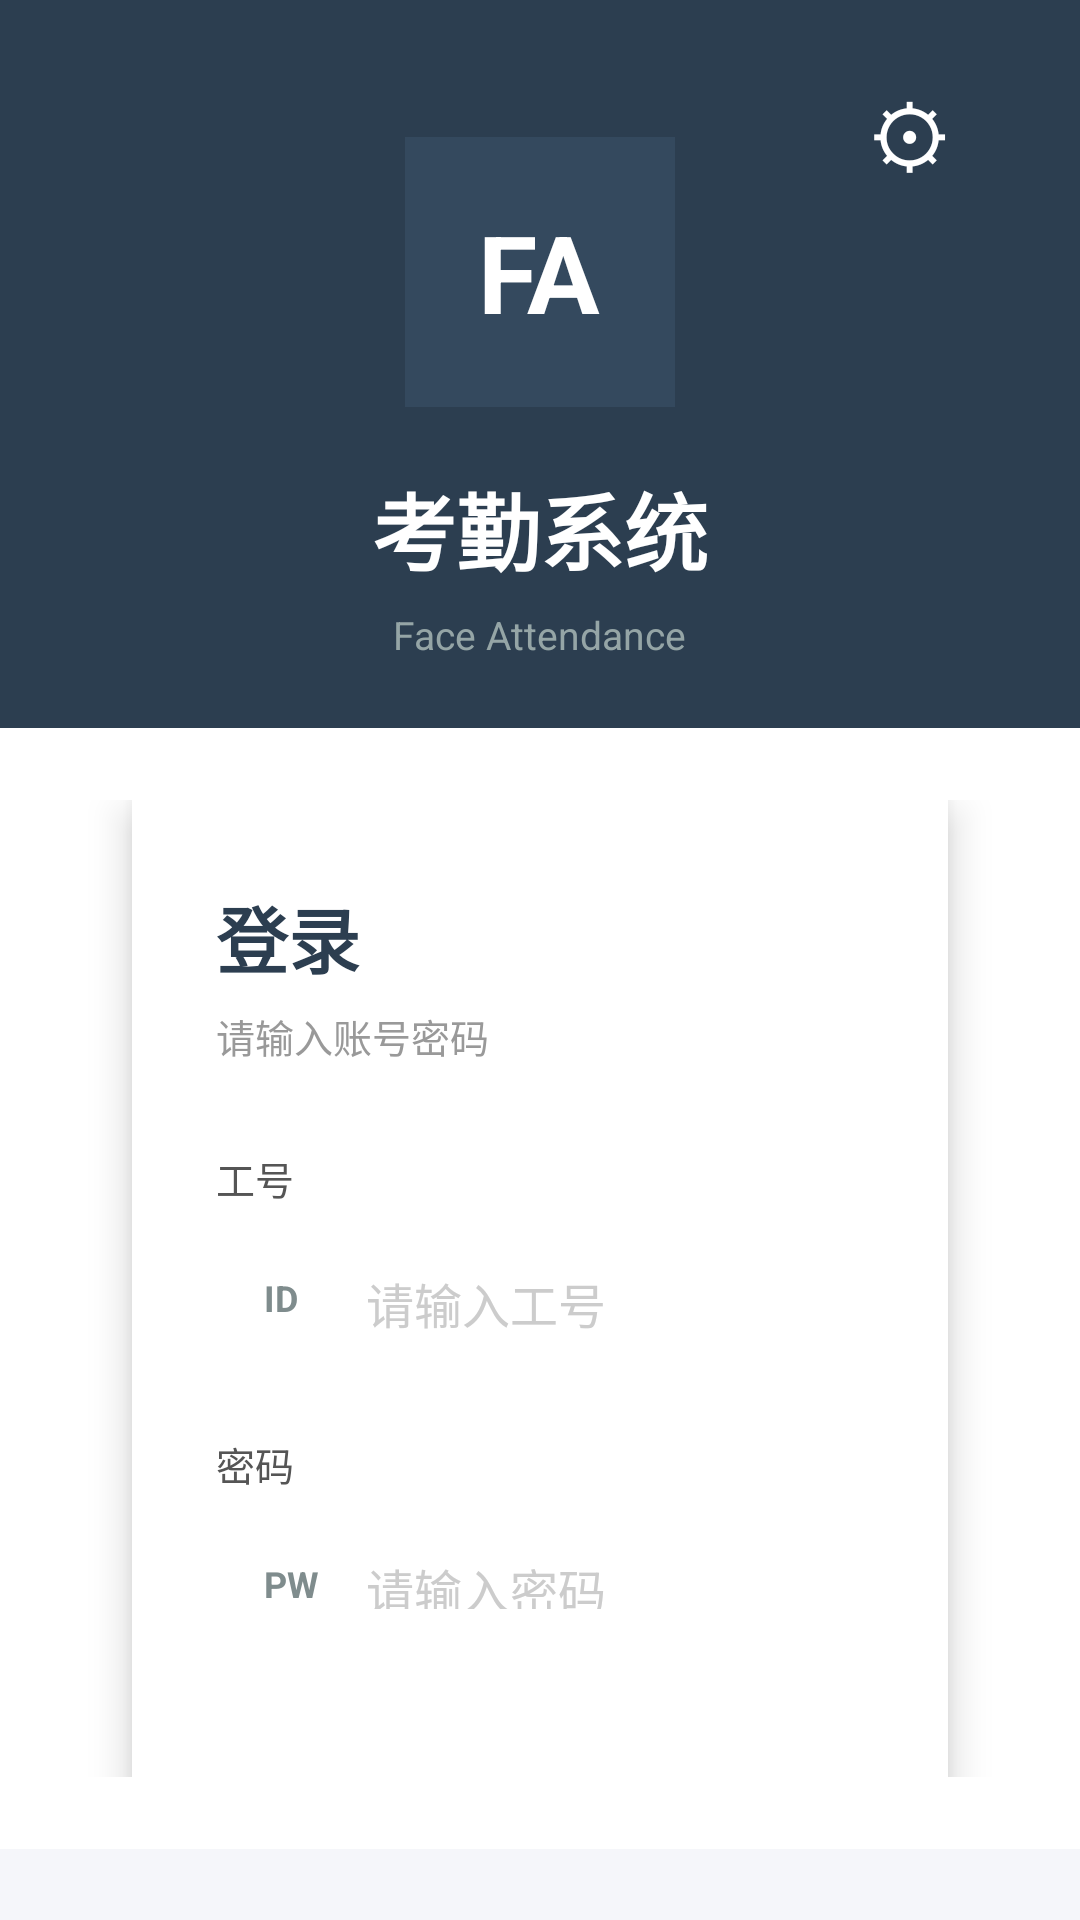

Produce the Android XML layout that renders to this screen, including the resource entries it uses.
<!-- AndroidManifest.xml: application theme AppTheme -->
<!-- res/layout/activity_login.xml -->
<?xml version="1.0" encoding="utf-8"?>
<FrameLayout xmlns:android="http://schemas.android.com/apk/res/android"
    android:layout_width="match_parent"
    android:layout_height="match_parent"
    android:background="#f5f6fa">

    <LinearLayout
        android:layout_width="match_parent"
        android:layout_height="match_parent"
        android:orientation="vertical">

        <LinearLayout
            android:layout_width="match_parent"
            android:layout_height="0dp"
            android:layout_weight="1"
            android:orientation="vertical"
            android:background="#2c3e50"
            android:gravity="center"
            android:padding="40dp">

            <LinearLayout
                android:id="@+id/brand_section"
                android:layout_width="match_parent"
                android:layout_height="wrap_content"
                android:orientation="vertical"
                android:gravity="center">

                <LinearLayout
                    android:layout_width="90dp"
                    android:layout_height="90dp"
                    android:background="#34495e"
                    android:gravity="center"
                    android:layout_marginBottom="20dp">

                    <TextView
                        android:layout_width="wrap_content"
                        android:layout_height="wrap_content"
                        android:text="FA"
                        android:textSize="36sp"
                        android:textColor="#ffffff"
                        android:textStyle="bold"/>
                </LinearLayout>

                <TextView
                    android:layout_width="wrap_content"
                    android:layout_height="wrap_content"
                    android:text="考勤系统"
                    android:textSize="28sp"
                    android:textStyle="bold"
                    android:textColor="#FFFFFF"
                    android:layout_marginBottom="6dp"/>

                <TextView
                    android:layout_width="wrap_content"
                    android:layout_height="wrap_content"
                    android:text="Face Attendance"
                    android:textSize="13sp"
                    android:textColor="#95a5a6"/>
            </LinearLayout>
        </LinearLayout>

        <LinearLayout
            android:layout_width="match_parent"
            android:layout_height="0dp"
            android:layout_weight="1.4"
            android:orientation="vertical"
            android:background="#ffffff"
            android:gravity="top"
            android:padding="24dp"
            android:layout_marginTop="-24dp">

            <LinearLayout
                android:id="@+id/login_card"
                android:layout_width="match_parent"
                android:layout_height="wrap_content"
                android:orientation="vertical"
                android:background="#ffffff"
                android:elevation="8dp"
                android:padding="28dp"
                android:layout_marginLeft="20dp"
                android:layout_marginRight="20dp">

                <TextView
                    android:layout_width="wrap_content"
                    android:layout_height="wrap_content"
                    android:text="登录"
                    android:textSize="24sp"
                    android:textStyle="bold"
                    android:textColor="#2c3e50"
                    android:layout_marginBottom="6dp"/>

                <TextView
                    android:layout_width="wrap_content"
                    android:layout_height="wrap_content"
                    android:text="请输入账号密码"
                    android:textSize="13sp"
                    android:textColor="#999999"
                    android:layout_marginBottom="28dp"/>

                <LinearLayout
                    android:layout_width="match_parent"
                    android:layout_height="wrap_content"
                    android:orientation="vertical"
                    android:layout_marginBottom="20dp">

                    <TextView
                        android:layout_width="wrap_content"
                        android:layout_height="wrap_content"
                        android:text="工号"
                        android:textSize="13sp"
                        android:textColor="#555555"
                        android:layout_marginBottom="8dp"/>

                    <LinearLayout
                        android:layout_width="match_parent"
                        android:layout_height="48dp"
                        android:background="@drawable/input_bg"
                        android:orientation="horizontal"
                        android:gravity="center_vertical"
                        android:paddingLeft="16dp"
                        android:paddingRight="16dp">

                        <TextView
                            android:layout_width="20dp"
                            android:layout_height="20dp"
                            android:text="ID"
                            android:textSize="12sp"
                            android:textColor="#7f8c8d"
                            android:layout_marginRight="14dp"
                            android:textStyle="bold"/>

                        <EditText
                            android:id="@+id/et_staff_no"
                            android:layout_width="match_parent"
                            android:layout_height="wrap_content"
                            android:hint="请输入工号"
                            android:inputType="text"
                            android:textSize="16sp"
                            android:textColor="#333333"
                            android:background="@android:color/transparent"
                            android:textColorHint="#cccccc"/>
                    </LinearLayout>
                </LinearLayout>

                <LinearLayout
                    android:layout_width="match_parent"
                    android:layout_height="wrap_content"
                    android:orientation="vertical"
                    android:layout_marginBottom="28dp">

                    <TextView
                        android:layout_width="wrap_content"
                        android:layout_height="wrap_content"
                        android:text="密码"
                        android:textSize="13sp"
                        android:textColor="#555555"
                        android:layout_marginBottom="8dp"/>

                    <LinearLayout
                        android:layout_width="match_parent"
                        android:layout_height="48dp"
                        android:background="@drawable/input_bg"
                        android:orientation="horizontal"
                        android:gravity="center_vertical"
                        android:paddingLeft="16dp"
                        android:paddingRight="16dp">

                        <TextView
                            android:layout_width="20dp"
                            android:layout_height="20dp"
                            android:text="PW"
                            android:textSize="12sp"
                            android:textColor="#7f8c8d"
                            android:layout_marginRight="14dp"
                            android:textStyle="bold"/>

                        <EditText
                            android:id="@+id/et_password"
                            android:layout_width="match_parent"
                            android:layout_height="wrap_content"
                            android:hint="请输入密码"
                            android:inputType="textPassword"
                            android:textSize="16sp"
                            android:textColor="#333333"
                            android:background="@android:color/transparent"
                            android:textColorHint="#cccccc"/>
                    </LinearLayout>
                </LinearLayout>

                <Button
                    android:id="@+id/btn_login"
                    android:layout_width="match_parent"
                    android:layout_height="52dp"
                    android:text="登录"
                    android:textSize="17sp"
                    android:textColor="#FFFFFF"
                    android:textStyle="bold"
                    android:background="@drawable/btn_login_bg"
                    android:layout_marginBottom="14dp"/>

                <TextView
                    android:layout_width="wrap_content"
                    android:layout_height="wrap_content"
                    android:text="测试账号: S001 / 密码: 123456"
                    android:textSize="11sp"
                    android:textColor="#bbbbbb"
                    android:layout_gravity="center"/>
            </LinearLayout>
        </LinearLayout>
    </LinearLayout>

    <LinearLayout
        android:id="@+id/btn_settings"
        android:layout_width="50dp"
        android:layout_height="50dp"
        android:background="@android:color/transparent"
        android:layout_gravity="top|right"
        android:layout_marginTop="20dp"
        android:layout_marginRight="20dp"
        android:translationZ="20dp"
        android:clickable="true"
        android:focusable="true">

        <TextView
            android:layout_width="wrap_content"
            android:layout_height="wrap_content"
            android:text="⚙"
            android:textSize="28sp"
            android:textColor="#FFFFFF"
            android:layout_gravity="center"/>
    </LinearLayout>
</FrameLayout>
<!-- resources referenced by this layout -->
<resources>
  <style name="AppTheme" parent="Theme.MaterialComponents.Light.NoActionBar">
          <item name="colorPrimary">#1a237e</item>
          <item name="colorPrimaryDark">#0d1117</item>
          <item name="colorAccent">#ffd54f</item>
          <item name="android:windowBackground">#f5f5f5</item>
          <item name="android:textColorPrimary">#333333</item>
          <item name="android:textColorSecondary">#666666</item>
      </style>
</resources>
